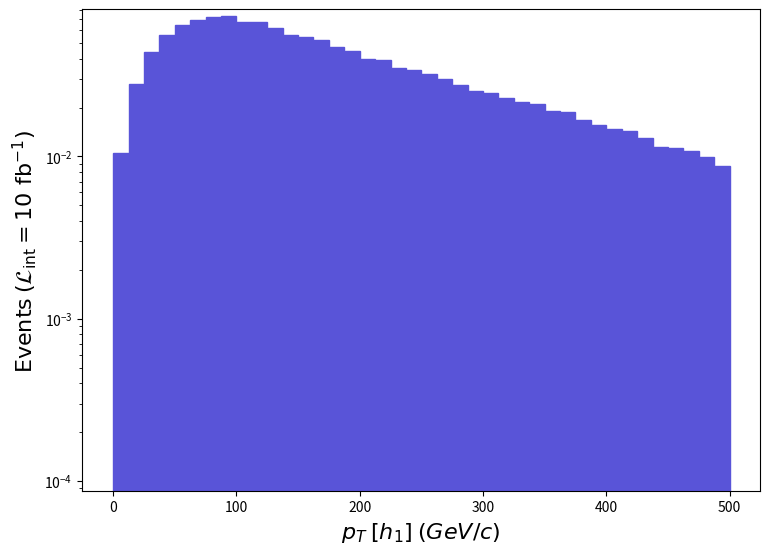

Write the Python code that produced this figure. (Note: this script raises an exception after producing the figure.)
def selection_9():

    # Library import
    import numpy
    import matplotlib
    import matplotlib.pyplot   as plt
    import matplotlib.gridspec as gridspec

    # Library version
    matplotlib_version = matplotlib.__version__
    numpy_version      = numpy.__version__

    # Histo binning
    xBinning = numpy.linspace(0.0,500.0,41,endpoint=True)

    # Creating data sequence: middle of each bin
    xData = numpy.array([6.25,18.75,31.25,43.75,56.25,68.75,81.25,93.75,106.25,118.75,131.25,143.75,156.25,168.75,181.25,193.75,206.25,218.75,231.25,243.75,256.25,268.75,281.25,293.75,306.25,318.75,331.25,343.75,356.25,368.75,381.25,393.75,406.25,418.75,431.25,443.75,456.25,468.75,481.25,493.75])

    # Creating weights for histo: y10_PT_0
    y10_PT_0_weights = numpy.array([0.010424838274429235,0.02779955539848017,0.04403100271177077,0.05611058071229931,0.06435416934777977,0.06921306854351075,0.07256767798823921,0.07309417790109035,0.06775389878503973,0.06695661891700944,0.062248139696380204,0.05629109068242041,0.05435054100362978,0.05185339141697033,0.04729535217143951,0.04448230263706938,0.03974373342142078,0.03921723350856964,0.03523082416841983,0.03405746436264014,0.03219212467140039,0.029785235069800655,0.02734826547317991,0.02546788578442965,0.024550255936320275,0.023000826192789547,0.021541646434320195,0.02100009652396021,0.01901441685263973,0.018713556902439556,0.016652657243569853,0.015674857405420115,0.014787317552330101,0.014396197617070205,0.012921977861090346,0.011432718107599984,0.011327418125029758,0.01080090821218028,0.009913370359089933,0.008709925558290066])

    # Creating a new Canvas
    fig   = plt.figure(figsize=(8.75,6.25),dpi=80)
    frame = gridspec.GridSpec(1,1)
    pad   = fig.add_subplot(frame[0])

    # Creating a new Stack
    pad.hist(x=xData, bins=xBinning, weights=y10_PT_0_weights,\
             label="$run\_01$", histtype="stepfilled", rwidth=1.0,\
             color="#5954d8", edgecolor="#5954d8", linewidth=1, linestyle="solid",\
             bottom=None, cumulative=False, density=False, align="mid", orientation="vertical")


    # Axis
    plt.rc('text',usetex=False)
    plt.xlabel(r"$p_{T}$ $[ h_{1} ]$ $(GeV/c)$ ",\
               fontsize=16,color="black")
    plt.ylabel(r"$\mathrm{Events}$ $(\mathcal{L}_{\mathrm{int}} = 10\ \mathrm{fb}^{-1})$ ",\
               fontsize=16,color="black")

    # Boundary of y-axis
    ymax=(y10_PT_0_weights).max()*1.1
    #ymin=0 # linear scale
    ymin=min([x for x in (y10_PT_0_weights) if x])/100. # log scale
    plt.gca().set_ylim(ymin,ymax)

    # Log/Linear scale for X-axis
    plt.gca().set_xscale("linear")
    #plt.gca().set_xscale("log",nonpositive="clip")

    # Log/Linear scale for Y-axis
    #plt.gca().set_yscale("linear")
    plt.gca().set_yscale("log",nonpositive="clip")

    # Saving the image
    plt.savefig('../../HTML/MadAnalysis5job_0/selection_9.png')
    plt.savefig('../../PDF/MadAnalysis5job_0/selection_9.png')
    plt.savefig('../../DVI/MadAnalysis5job_0/selection_9.eps')

# Running!
if __name__ == '__main__':
    selection_9()
